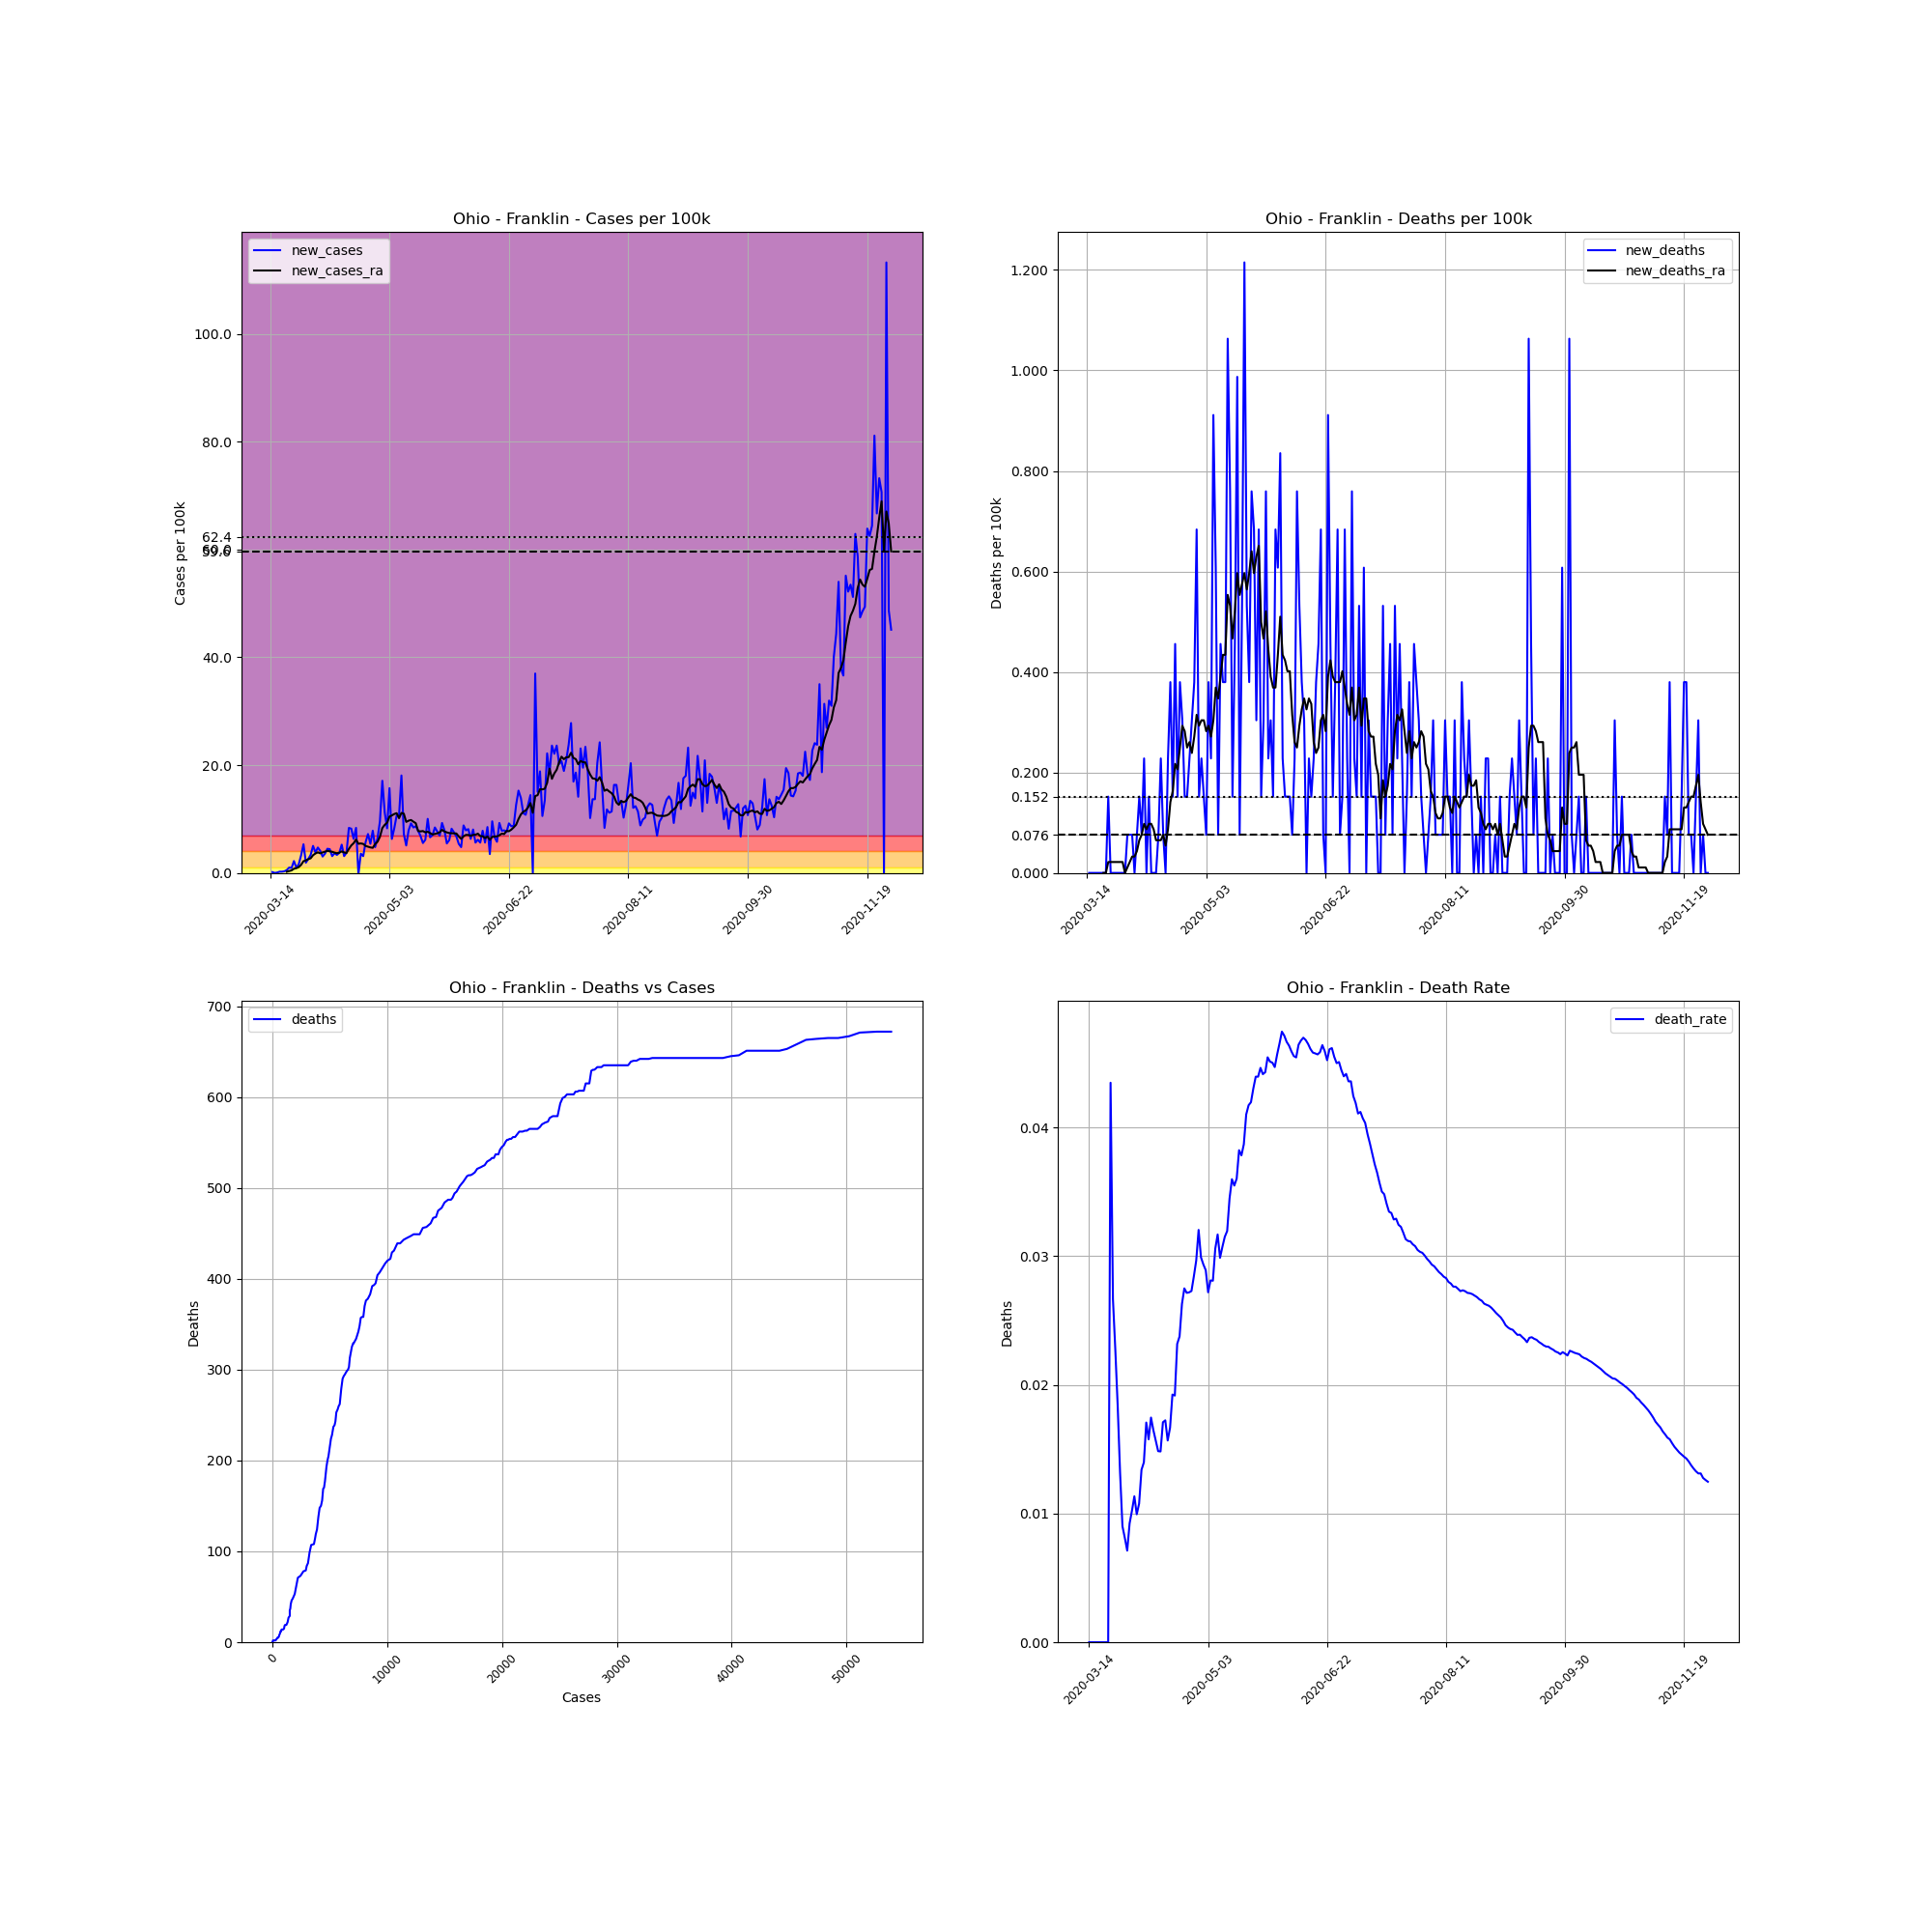

Values plotted in this chart, from the file beside it:
, date, county, state, fips, cases, deaths, COUNTY, STNAME, CTYNAME, POPESTIMATE2019, cases_per_100k, deaths_per_100k, death_rate, new_cases, new_deaths, new_cases_ra, new_deaths_ra
93514, 2020-03-14, Franklin, Ohio, 39049, 1, 0.0, 49, Ohio, Franklin, 1316756, 0.07594, 0.0, 0.0, , , , 
93515, 2020-03-15, Franklin, Ohio, 39049, 3, 0.0, 49, Ohio, Franklin, 1316756, 0.2278, 0.0, 0.0, 0.1519, 0.0, , 
93516, 2020-03-16, Franklin, Ohio, 39049, 3, 0.0, 49, Ohio, Franklin, 1316756, 0.2278, 0.0, 0.0, 0.0, 0.0, , 
93517, 2020-03-17, Franklin, Ohio, 39049, 4, 0.0, 49, Ohio, Franklin, 1316756, 0.3038, 0.0, 0.0, 0.07594, 0.0, , 
93518, 2020-03-18, Franklin, Ohio, 39049, 7, 0.0, 49, Ohio, Franklin, 1316756, 0.5316, 0.0, 0.0, 0.2278, 0.0, , 
93519, 2020-03-19, Franklin, Ohio, 39049, 10, 0.0, 49, Ohio, Franklin, 1316756, 0.7594, 0.0, 0.0, 0.2278, 0.0, , 
93520, 2020-03-20, Franklin, Ohio, 39049, 14, 0.0, 49, Ohio, Franklin, 1316756, 1.063, 0.0, 0.0, 0.3038, 0.0, , 
93521, 2020-03-21, Franklin, Ohio, 39049, 21, 0.0, 49, Ohio, Franklin, 1316756, 1.595, 0.0, 0.0, 0.5316, 0.0, 0.217, 0.0
93522, 2020-03-22, Franklin, Ohio, 39049, 34, 0.0, 49, Ohio, Franklin, 1316756, 2.582, 0.0, 0.0, 0.9873, 0.0, 0.3363, 0.0
93523, 2020-03-23, Franklin, Ohio, 39049, 46, 2.0, 49, Ohio, Franklin, 1316756, 3.493, 0.1519, 0.04348, 0.9113, 0.1519, 0.4665, 0.0217
93524, 2020-03-24, Franklin, Ohio, 39049, 75, 2.0, 49, Ohio, Franklin, 1316756, 5.696, 0.1519, 0.02667, 2.202, 0.0, 0.7703, 0.0217
93525, 2020-03-25, Franklin, Ohio, 39049, 88, 2.0, 49, Ohio, Franklin, 1316756, 6.683, 0.1519, 0.02273, 0.9873, 0.0, 0.8788, 0.0217
93526, 2020-03-26, Franklin, Ohio, 39049, 109, 2.0, 49, Ohio, Franklin, 1316756, 8.278, 0.1519, 0.01835, 1.595, 0.0, 1.074, 0.0217
93527, 2020-03-27, Franklin, Ohio, 39049, 152, 2.0, 49, Ohio, Franklin, 1316756, 11.54, 0.1519, 0.01316, 3.266, 0.0, 1.497, 0.0217
93528, 2020-03-28, Franklin, Ohio, 39049, 222, 2.0, 49, Ohio, Franklin, 1316756, 16.86, 0.1519, 0.009009, 5.316, 0.0, 2.181, 0.0217
93529, 2020-03-29, Franklin, Ohio, 39049, 247, 2.0, 49, Ohio, Franklin, 1316756, 18.76, 0.1519, 0.008097, 1.899, 0.0, 2.311, 0.0217
93530, 2020-03-30, Franklin, Ohio, 39049, 281, 2.0, 49, Ohio, Franklin, 1316756, 21.34, 0.1519, 0.007117, 2.582, 0.0, 2.55, 0.0
93531, 2020-03-31, Franklin, Ohio, 39049, 325, 3.0, 49, Ohio, Franklin, 1316756, 24.68, 0.2278, 0.009231, 3.342, 0.07594, 2.712, 0.01085
93532, 2020-04-01, Franklin, Ohio, 39049, 391, 4.0, 49, Ohio, Franklin, 1316756, 29.69, 0.3038, 0.01023, 5.012, 0.07594, 3.287, 0.0217
93533, 2020-04-02, Franklin, Ohio, 39049, 441, 5.0, 49, Ohio, Franklin, 1316756, 33.49, 0.3797, 0.01134, 3.797, 0.07594, 3.602, 0.03255
93534, 2020-04-03, Franklin, Ohio, 39049, 503, 5.0, 49, Ohio, Franklin, 1316756, 38.2, 0.3797, 0.00994, 4.709, 0.0, 3.808, 0.03255
93535, 2020-04-04, Franklin, Ohio, 39049, 557, 6.0, 49, Ohio, Franklin, 1316756, 42.3, 0.4557, 0.01077, 4.101, 0.07594, 3.634, 0.0434
93536, 2020-04-05, Franklin, Ohio, 39049, 597, 8.0, 49, Ohio, Franklin, 1316756, 45.34, 0.6076, 0.0134, 3.038, 0.1519, 3.797, 0.0651
93537, 2020-04-06, Franklin, Ohio, 39049, 644, 9.0, 49, Ohio, Franklin, 1316756, 48.91, 0.6835, 0.01398, 3.569, 0.07594, 3.938, 0.07594
93538, 2020-04-07, Franklin, Ohio, 39049, 703, 12.0, 49, Ohio, Franklin, 1316756, 53.39, 0.9113, 0.01707, 4.481, 0.2278, 4.101, 0.09764
93539, 2020-04-08, Franklin, Ohio, 39049, 761, 12.0, 49, Ohio, Franklin, 1316756, 57.79, 0.9113, 0.01577, 4.405, 0.0, 4.014, 0.08679
93540, 2020-04-09, Franklin, Ohio, 39049, 802, 14.0, 49, Ohio, Franklin, 1316756, 60.91, 1.063, 0.01746, 3.114, 0.1519, 3.917, 0.09764
93541, 2020-04-10, Franklin, Ohio, 39049, 850, 14.0, 49, Ohio, Franklin, 1316756, 64.55, 1.063, 0.01647, 3.645, 0.0, 3.765, 0.09764
93542, 2020-04-11, Franklin, Ohio, 39049, 894, 14.0, 49, Ohio, Franklin, 1316756, 67.89, 1.063, 0.01566, 3.342, 0.0, 3.656, 0.08679
93543, 2020-04-12, Franklin, Ohio, 39049, 943, 14.0, 49, Ohio, Franklin, 1316756, 71.62, 1.063, 0.01485, 3.721, 0.0, 3.754, 0.0651
93544, 2020-04-13, Franklin, Ohio, 39049, 1012, 15.0, 49, Ohio, Franklin, 1316756, 76.86, 1.139, 0.01482, 5.24, 0.07594, 3.992, 0.0651
93545, 2020-04-14, Franklin, Ohio, 39049, 1053, 18.0, 49, Ohio, Franklin, 1316756, 79.97, 1.367, 0.01709, 3.114, 0.2278, 3.797, 0.0651
93546, 2020-04-15, Franklin, Ohio, 39049, 1102, 19.0, 49, Ohio, Franklin, 1316756, 83.69, 1.443, 0.01724, 3.721, 0.07594, 3.7, 0.07594
93547, 2020-04-16, Franklin, Ohio, 39049, 1212, 19.0, 49, Ohio, Franklin, 1316756, 92.04, 1.443, 0.01568, 8.354, 0.0, 4.448, 0.05425
93548, 2020-04-17, Franklin, Ohio, 39049, 1320, 22.0, 49, Ohio, Franklin, 1316756, 100.2, 1.671, 0.01667, 8.202, 0.2278, 5.099, 0.08679
93549, 2020-04-18, Franklin, Ohio, 39049, 1403, 27.0, 49, Ohio, Franklin, 1316756, 106.5, 2.05, 0.01924, 6.303, 0.3797, 5.522, 0.141
93550, 2020-04-19, Franklin, Ohio, 39049, 1513, 29.0, 49, Ohio, Franklin, 1316756, 114.9, 2.202, 0.01917, 8.354, 0.1519, 6.184, 0.1627
93551, 2020-04-20, Franklin, Ohio, 39049, 1510, 35.0, 49, Ohio, Franklin, 1316756, 114.7, 2.658, 0.02318, -0.2278, 0.4557, 5.403, 0.217
93552, 2020-04-21, Franklin, Ohio, 39049, 1557, 37.0, 49, Ohio, Franklin, 1316756, 118.2, 2.81, 0.02376, 3.569, 0.1519, 5.468, 0.2061
93553, 2020-04-22, Franklin, Ohio, 39049, 1598, 42.0, 49, Ohio, Franklin, 1316756, 121.4, 3.19, 0.02628, 3.114, 0.3797, 5.381, 0.2495
93554, 2020-04-23, Franklin, Ohio, 39049, 1673, 46.0, 49, Ohio, Franklin, 1316756, 127.1, 3.493, 0.0275, 5.696, 0.3038, 5.001, 0.2929
93555, 2020-04-24, Franklin, Ohio, 39049, 1768, 48.0, 49, Ohio, Franklin, 1316756, 134.3, 3.645, 0.02715, 7.215, 0.1519, 4.86, 0.2821
93556, 2020-04-25, Franklin, Ohio, 39049, 1839, 50.0, 49, Ohio, Franklin, 1316756, 139.7, 3.797, 0.02719, 5.392, 0.1519, 4.73, 0.2495
93557, 2020-04-26, Franklin, Ohio, 39049, 1942, 53.0, 49, Ohio, Franklin, 1316756, 147.5, 4.025, 0.02729, 7.822, 0.2278, 4.654, 0.2604
93558, 2020-04-27, Franklin, Ohio, 39049, 2005, 57.0, 49, Ohio, Franklin, 1316756, 152.3, 4.329, 0.02843, 4.784, 0.3038, 5.37, 0.2387
93559, 2020-04-28, Franklin, Ohio, 39049, 2090, 62.0, 49, Ohio, Franklin, 1316756, 158.7, 4.709, 0.02967, 6.455, 0.3797, 5.783, 0.2712
93560, 2020-04-29, Franklin, Ohio, 39049, 2216, 71.0, 49, Ohio, Franklin, 1316756, 168.3, 5.392, 0.03204, 9.569, 0.6835, 6.705, 0.3146
93561, 2020-04-30, Franklin, Ohio, 39049, 2441, 73.0, 49, Ohio, Franklin, 1316756, 185.4, 5.544, 0.02991, 17.09, 0.1519, 8.332, 0.2929
93562, 2020-05-01, Franklin, Ohio, 39049, 2589, 76.0, 49, Ohio, Franklin, 1316756, 196.6, 5.772, 0.02935, 11.24, 0.2278, 8.907, 0.3038
93563, 2020-05-02, Franklin, Ohio, 39049, 2698, 78.0, 49, Ohio, Franklin, 1316756, 204.9, 5.924, 0.02891, 8.278, 0.1519, 9.319, 0.3038
93564, 2020-05-03, Franklin, Ohio, 39049, 2905, 79.0, 49, Ohio, Franklin, 1316756, 220.6, 6, 0.02719, 15.72, 0.07594, 10.45, 0.2821
93565, 2020-05-04, Franklin, Ohio, 39049, 2988, 84.0, 49, Ohio, Franklin, 1316756, 226.9, 6.379, 0.02811, 6.303, 0.3797, 10.66, 0.2929
93566, 2020-05-05, Franklin, Ohio, 39049, 3097, 87.0, 49, Ohio, Franklin, 1316756, 235.2, 6.607, 0.02809, 8.278, 0.2278, 10.93, 0.2712
93567, 2020-05-06, Franklin, Ohio, 39049, 3237, 99.0, 49, Ohio, Franklin, 1316756, 245.8, 7.518, 0.03058, 10.63, 0.9113, 11.08, 0.3038
93568, 2020-05-07, Franklin, Ohio, 39049, 3377, 107.0, 49, Ohio, Franklin, 1316756, 256.5, 8.126, 0.03168, 10.63, 0.6076, 10.15, 0.3689
93569, 2020-05-08, Franklin, Ohio, 39049, 3615, 108.0, 49, Ohio, Franklin, 1316756, 274.5, 8.202, 0.02988, 18.07, 0.07594, 11.13, 0.3472
93570, 2020-05-09, Franklin, Ohio, 39049, 3710, 114.0, 49, Ohio, Franklin, 1316756, 281.8, 8.658, 0.03073, 7.215, 0.4557, 10.98, 0.3906
93571, 2020-05-10, Franklin, Ohio, 39049, 3777, 119.0, 49, Ohio, Franklin, 1316756, 286.8, 9.037, 0.03151, 5.088, 0.3797, 9.46, 0.434
93572, 2020-05-11, Franklin, Ohio, 39049, 3881, 124.0, 49, Ohio, Franklin, 1316756, 294.7, 9.417, 0.03195, 7.898, 0.3797, 9.688, 0.434
93573, 2020-05-12, Franklin, Ohio, 39049, 4002, 138.0, 49, Ohio, Franklin, 1316756, 303.9, 10.48, 0.03448, 9.189, 1.063, 9.819, 0.5533
... 201 more rows
